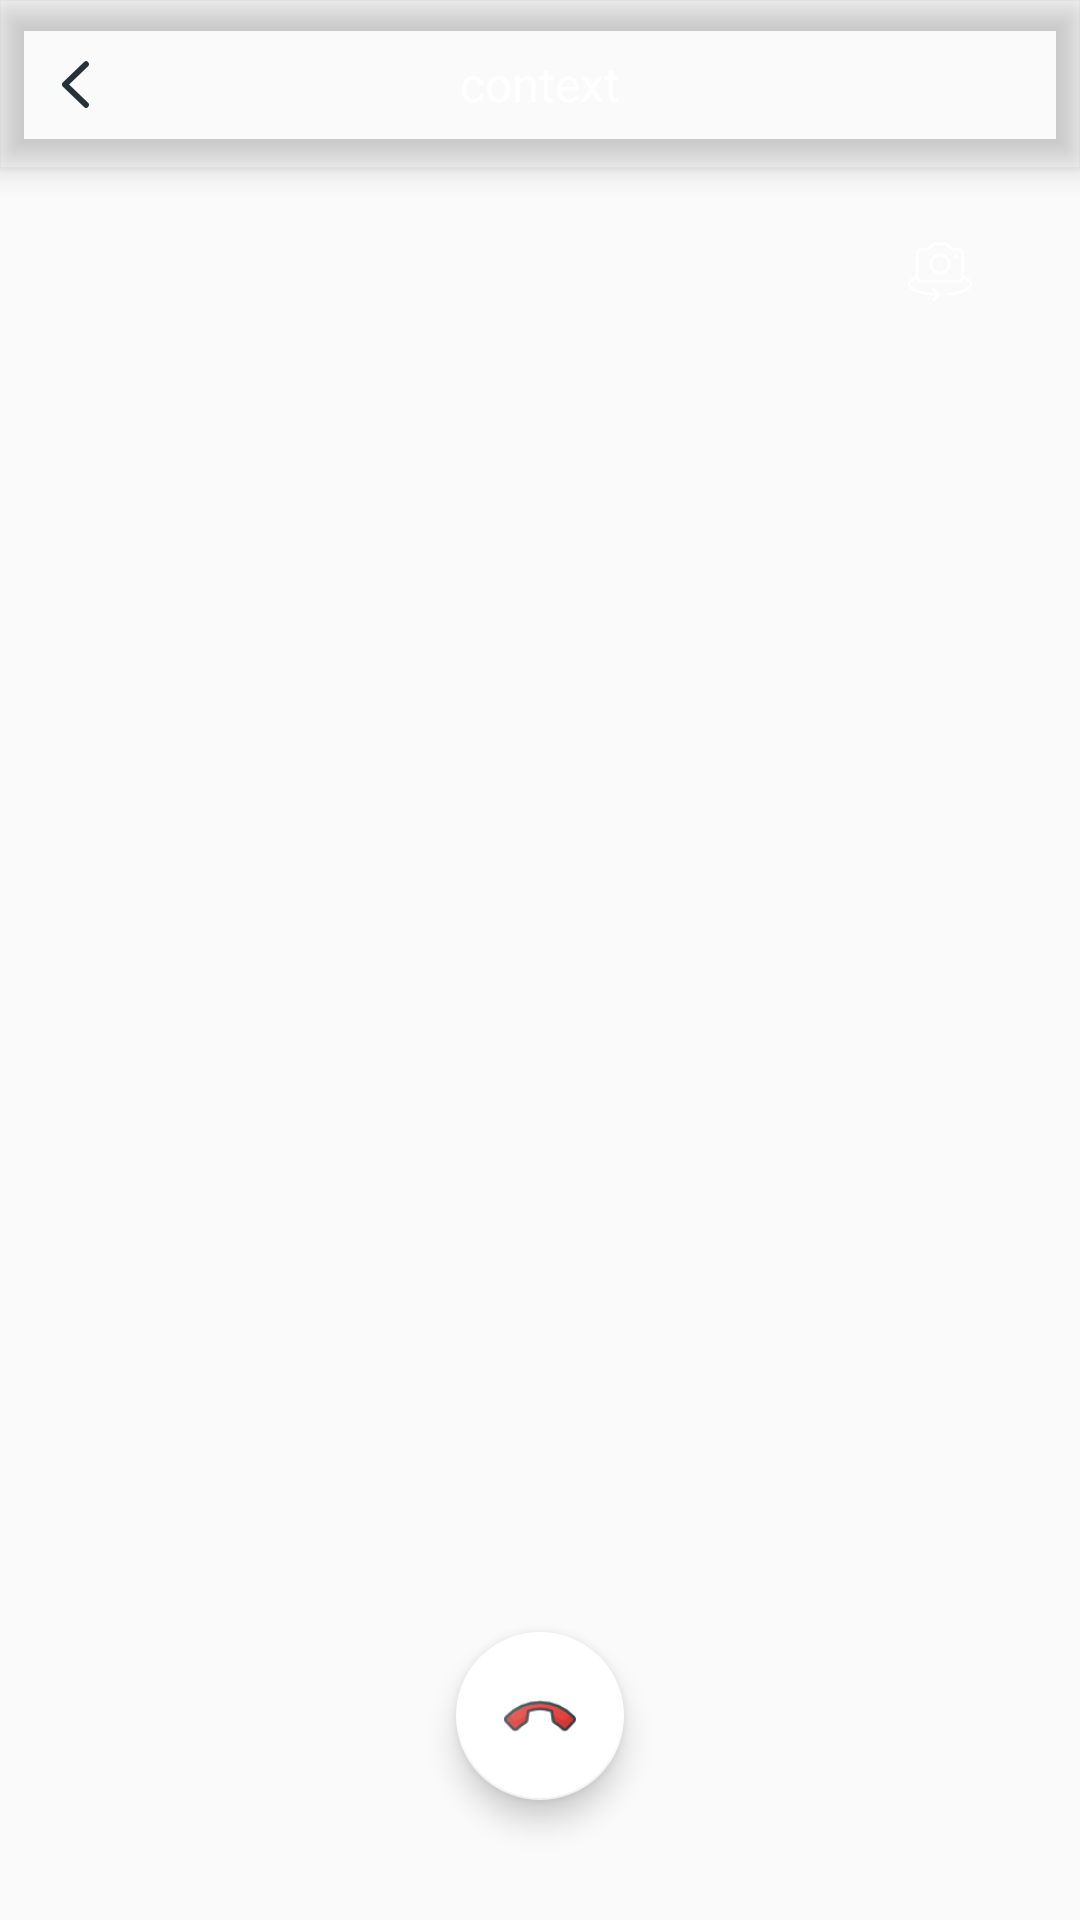

Layout XML and referenced resources for this Android screen:
<!-- AndroidManifest.xml: application theme AppTheme -->
<!-- res/layout/activity_video_call.xml -->
<?xml version="1.0" encoding="utf-8"?>
<RelativeLayout xmlns:android="http://schemas.android.com/apk/res/android"
    xmlns:app="http://schemas.android.com/apk/res-auto"
    xmlns:tools="http://schemas.android.com/tools"
    android:layout_width="match_parent"
    android:layout_height="match_parent"
    android:background="@android:color/transparent"
    app:layout_behavior="@string/appbar_scrolling_view_behavior"
    tools:context="com.umkc.medspace.doctor.Login">

    <android.support.design.widget.AppBarLayout
        android:id="@+id/appBar"
        android:layout_width="match_parent"
        android:layout_height="wrap_content"
        android:background="@android:color/transparent"
        android:elevation="6dp"
        android:theme="@style/AppTheme.AppBarOverlay">

        <android.support.v7.widget.Toolbar
            android:layout_width="match_parent"
            android:layout_height="wrap_content"
            android:theme="@style/AppTheme.AppBarOverlay"
            android:contentInsetStart="0dp"
            android:contentInsetLeft="0dp"
            app:contentInsetStart="0dp"
            app:contentInsetLeft="0dp"
            app:popupTheme="@style/AppTheme.PopupOverlay">

            <ImageView
                android:id="@+id/back"
                android:layout_width="wrap_content"
                android:layout_height="match_parent"
                android:layout_alignParentLeft="true"
                android:layout_alignParentStart="true"
                android:gravity="center"
                android:padding="14dp"
                android:src="@drawable/back"
                android:visibility="visible" />

            <TextView
                android:id="@+id/context"
                android:layout_width="wrap_content"
                android:layout_height="wrap_content"
                android:layout_gravity="center"
                android:text="context"
                android:textColor="@color/white"
                android:textSize="@dimen/static_text_large" />

        </android.support.v7.widget.Toolbar>

    </android.support.design.widget.AppBarLayout>

    <FrameLayout
        android:id="@+id/camera"
        android:layout_width="match_parent"
        android:layout_height="match_parent" />

    <ImageView
        android:id="@+id/rotate"
        android:layout_width="wrap_content"
        android:layout_height="wrap_content"
        android:layout_alignParentEnd="true"
        android:layout_below="@+id/appBar"
        android:layout_marginEnd="24dp"
        android:layout_marginTop="12dp"
        android:padding="12dp"
        android:src="@drawable/rotate" />

    <android.support.design.widget.FloatingActionButton
        android:id="@+id/callEnd"
        android:layout_width="wrap_content"
        android:layout_height="wrap_content"
        android:layout_alignParentBottom="true"
        android:layout_centerHorizontal="true"
        android:layout_marginBottom="40dp"
        android:src="@drawable/end_call"
        app:backgroundTint="@color/white"
        app:fabSize="normal" />

</RelativeLayout>
<!-- resources referenced by this layout -->
<resources>
  <color name="white">#FFFFFF</color>
  <dimen name="static_text_large">16dp</dimen>
  <!-- drawable back: png bitmap (drawable, 1623 bytes) -->
  <!-- drawable end_call: png bitmap (drawable-hdpi, 766 bytes) -->
  <!-- drawable rotate: png bitmap (drawable-hdpi, 632 bytes) -->
  <style name="AppTheme.AppBarOverlay" parent="ThemeOverlay.AppCompat.Dark.ActionBar" />
  <style name="AppTheme.PopupOverlay" parent="ThemeOverlay.AppCompat.Light" />
  <style name="AppTheme" parent="Base.Theme.AppCompat.Light">
          
          <item name="colorPrimary">@color/colorPrimary</item>
          <item name="colorPrimaryDark">#FFFFFF</item>
          <item name="colorAccent">@color/colorAccent</item>
          <item name="windowActionBar">false</item>
          <item name="windowNoTitle">true</item>
          <item name="android:windowLightStatusBar" tools:targetApi="23">true</item>
      </style>
  <color name="colorPrimary">#FFFFFF</color>
  <color name="colorAccent">#808080</color>
</resources>
